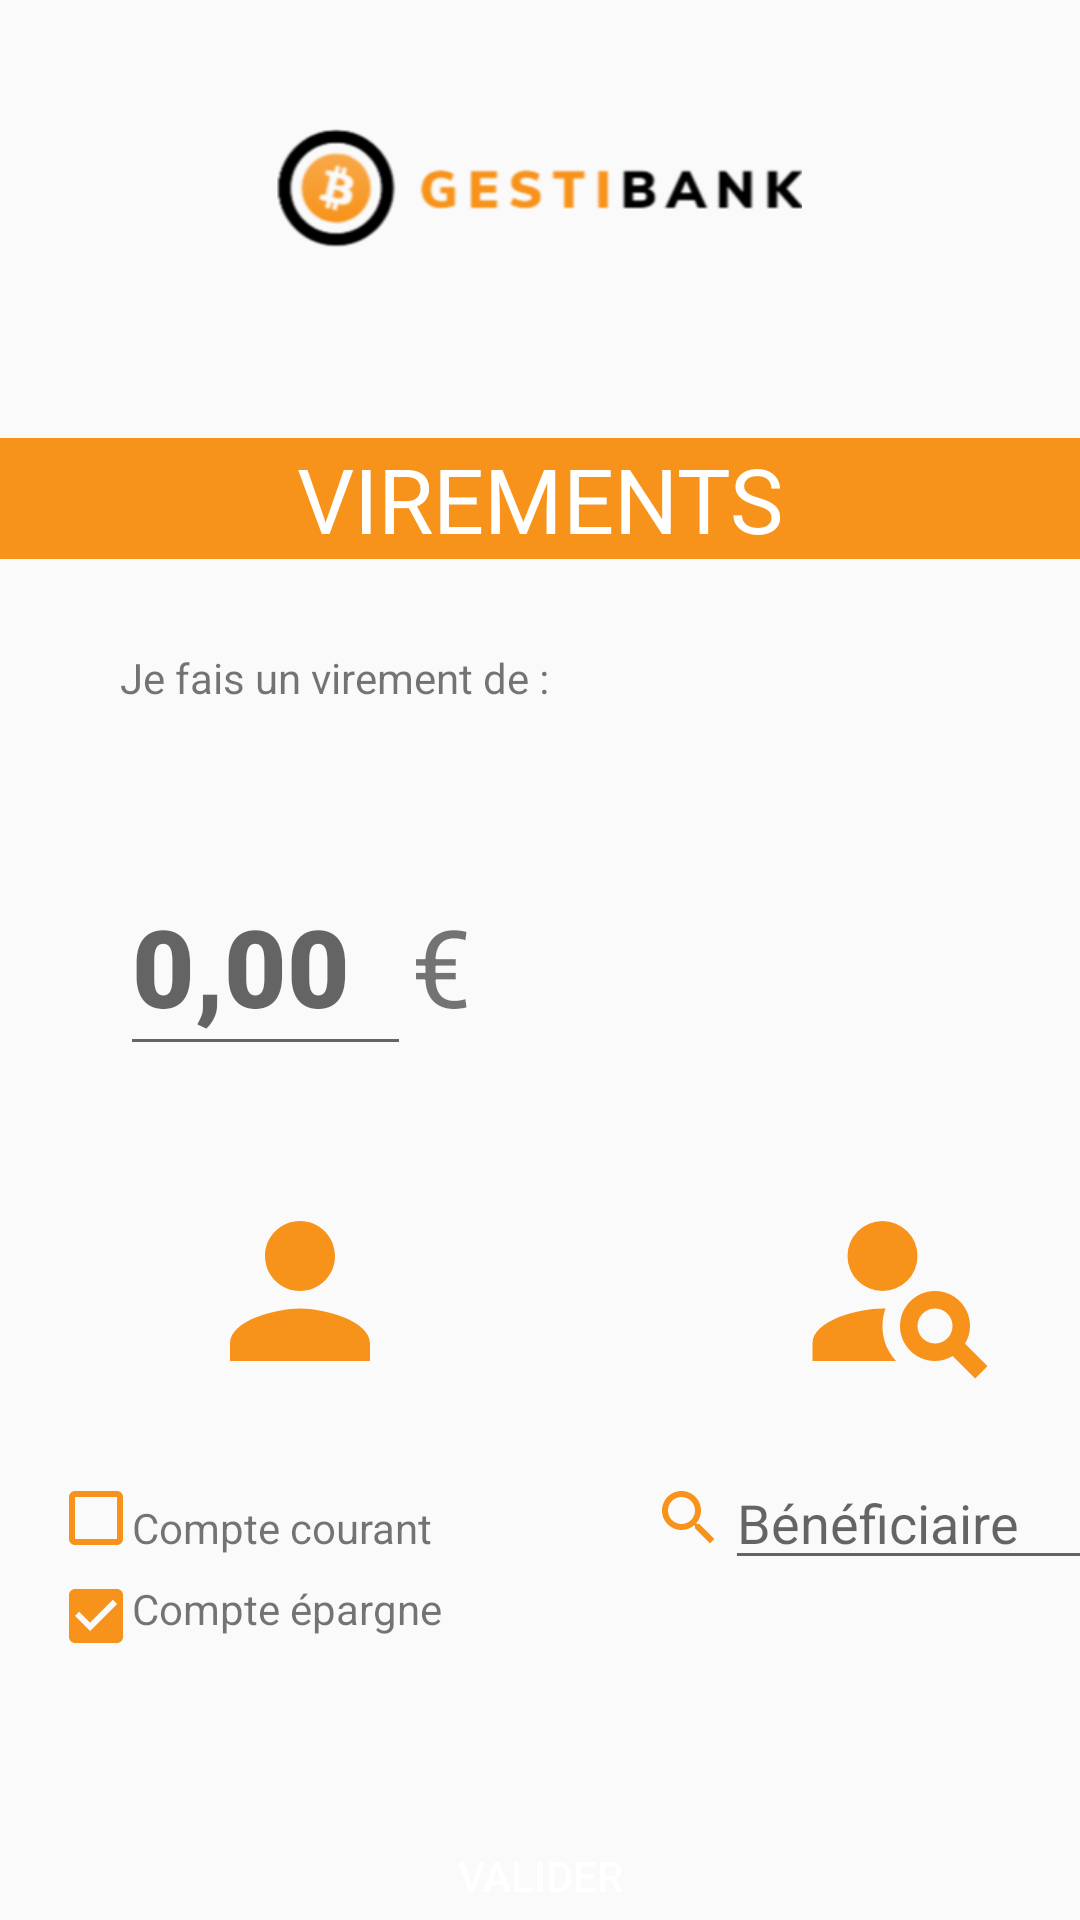

Here is an Android app screen rendered from its layout file. Give the layout XML and the strings, colors and styles it references.
<!-- AndroidManifest.xml: application theme Theme.GestiBank -->
<!-- res/layout/fragment_virement.xml -->
<?xml version="1.0" encoding="utf-8"?>
<androidx.constraintlayout.widget.ConstraintLayout xmlns:android="http://schemas.android.com/apk/res/android"
    xmlns:app="http://schemas.android.com/apk/res-auto"
    xmlns:tools="http://schemas.android.com/tools"
    android:layout_width="match_parent"
    android:layout_height="match_parent"
    tools:context=".ui.virement.VirementViewModel">

    <LinearLayout
        android:layout_width="match_parent"
        android:layout_height="match_parent"
        android:orientation="vertical">

        <ImageView
            android:id="@+id/imageViewLogo"
            android:layout_width="175dp"
            android:layout_height="126dp"
            android:layout_gravity="center_horizontal"
            app:srcCompat="@drawable/gestibank" />

        <TextView
            android:id="@+id/textViewCreerCompte"
            android:layout_width="match_parent"
            android:layout_height="wrap_content"
            android:layout_gravity="center_horizontal"
            android:layout_marginTop="20dp"
            android:background="#F7931A"
            android:text="VIREMENTS"
            android:textAlignment="center"
            android:textColor="@color/white"
            android:textSize="30sp" />


        <TextView
            android:id="@+id/textView3"
            android:layout_width="match_parent"
            android:layout_height="wrap_content"
            android:layout_marginLeft="40dp"
            android:layout_marginTop="30dp"
            android:text="Je fais un virement de : " />

        <LinearLayout
            android:layout_width="match_parent"
            android:layout_height="wrap_content"
            android:layout_marginTop="20dp"
            android:orientation="horizontal"
            tools:context="com.sip.gestibank.creationCompte">


            <EditText
                android:id="@+id/editTextNumber"
                style="@android:style/Widget.AutoCompleteTextView"
                android:layout_width="97dp"
                android:layout_height="70dp"
                android:layout_marginLeft="40dp"
                android:layout_marginTop="30dp"
                android:fontFamily="sans-serif-black"
                android:hint="0,00"
                android:inputType="number"
                android:textSize="36sp" />

            <TextView
                android:id="@+id/textView5"
                android:layout_width="wrap_content"
                android:layout_height="wrap_content"
                android:layout_marginTop="30dp"
                android:text="€"
                android:textSize="36sp" />

        </LinearLayout>

        <LinearLayout
            android:layout_width="match_parent"
            android:layout_height="wrap_content"
            android:layout_marginTop="20dp"
            android:orientation="horizontal"
            tools:context="com.sip.gestibank.creationCompte">




            <ImageView
                android:id="@+id/toi"
                android:layout_width="200dp"
                android:layout_height="70dp"
                android:layout_marginTop="20dp"
                android:src="@drawable/ic_baseline_person_24" />

            <ImageView
                android:id="@+id/imageView4"
                android:layout_width="200dp"
                android:layout_height="70dp"
                android:layout_marginTop="20dp"
                android:src="@drawable/ic_baseline_person_search_24" />

        </LinearLayout>

    <LinearLayout
        android:layout_width="match_parent"
        android:layout_height="wrap_content"
        android:layout_marginTop="20dp"
        android:layout_marginLeft="20dp"
        android:orientation="horizontal"
        tools:context="com.sip.gestibank.creationCompte">

        <ImageView
            android:layout_width="wrap_content"
            android:layout_height="wrap_content"
            android:layout_gravity="center_vertical"
            app:srcCompat="@drawable/ic_baseline_check_box_outline_blank_24"
            tools:ignore="VectorDrawableCompat"></ImageView>

        <TextView
         android:layout_width="wrap_content"
         android:layout_height="wrap_content"
         android:text="Compte courant "></TextView>


        <ImageView
            android:layout_width="wrap_content"
            android:layout_marginLeft="70dp"
            android:layout_height="match_parent"
            app:srcCompat="@drawable/ic_baseline_search_24"
            tools:ignore="VectorDrawableCompat" />

        <EditText
            android:id="@+id/editTextTextPersonName"
            android:layout_width="150dp"
            android:layout_height="wrap_content"
            android:hint="Bénéficiaire"
            android:inputType="textPersonName" />


    </LinearLayout>


<LinearLayout
    android:layout_width="wrap_content"
    android:layout_height="wrap_content"
    android:layout_marginLeft="20dp"
    android:orientation="horizontal">

    <ImageView
        android:layout_width="wrap_content"
        android:layout_height="wrap_content"
        app:srcCompat="@drawable/ic_baseline_check_box_24"
        tools:ignore="VectorDrawableCompat">

    </ImageView>

    <TextView
            android:layout_width="wrap_content"
            android:layout_height="wrap_content"
            android:text="Compte épargne "></TextView>


    </LinearLayout>

        <Button
            android:id="@+id/button2"
            android:layout_width="200dp"
            android:layout_gravity="center_horizontal"
            android:layout_height="wrap_content"
            android:textColor="@color/white"
            android:layout_marginTop="60dp"
            android:background="@drawable/rounded_corners"
            android:backgroundTint="#F7931A"
            android:text="Valider" />


    </LinearLayout>

</androidx.constraintlayout.widget.ConstraintLayout>
<!-- resources referenced by this layout -->
<resources>
  <!-- drawable gestibank: png bitmap (drawable, 21394 bytes) -->
  <!-- drawable ic_baseline_check_box_24 (drawable) -->
  <vector android:height="24dp" android:tint="#F7931A"
      android:viewportHeight="24" android:viewportWidth="24"
      android:width="24dp" xmlns:android="http://schemas.android.com/apk/res/android">
      <path android:fillColor="@android:color/white" android:pathData="M19,3L5,3c-1.11,0 -2,0.9 -2,2v14c0,1.1 0.89,2 2,2h14c1.11,0 2,-0.9 2,-2L21,5c0,-1.1 -0.89,-2 -2,-2zM10,17l-5,-5 1.41,-1.41L10,14.17l7.59,-7.59L19,8l-9,9z"/>
  </vector>
  <!-- drawable ic_baseline_check_box_outline_blank_24 (drawable) -->
  <vector android:height="24dp" android:tint="#F7931A"
      android:viewportHeight="24" android:viewportWidth="24"
      android:width="24dp" xmlns:android="http://schemas.android.com/apk/res/android">
      <path android:fillColor="@android:color/white" android:pathData="M19,5v14H5V5h14m0,-2H5c-1.1,0 -2,0.9 -2,2v14c0,1.1 0.9,2 2,2h14c1.1,0 2,-0.9 2,-2V5c0,-1.1 -0.9,-2 -2,-2z"/>
  </vector>
  <!-- drawable ic_baseline_person_24 (drawable) -->
  <vector android:height="24dp" android:tint="#F7931A"
      android:viewportHeight="24" android:viewportWidth="24"
      android:width="24dp" xmlns:android="http://schemas.android.com/apk/res/android">
      <path android:fillColor="@android:color/white" android:pathData="M12,12c2.21,0 4,-1.79 4,-4s-1.79,-4 -4,-4 -4,1.79 -4,4 1.79,4 4,4zM12,14c-2.67,0 -8,1.34 -8,4v2h16v-2c0,-2.66 -5.33,-4 -8,-4z"/>
  </vector>
  <!-- drawable ic_baseline_person_search_24 (drawable) -->
  <vector android:height="24dp" android:tint="#F7931A"
      android:viewportHeight="24" android:viewportWidth="24"
      android:width="24dp" xmlns:android="http://schemas.android.com/apk/res/android">
      <path android:fillColor="@android:color/white" android:pathData="M10,8m-4,0a4,4 0,1 1,8 0a4,4 0,1 1,-8 0"/>
      <path android:fillColor="@android:color/white" android:pathData="M10.35,14.01C7.62,13.91 2,15.27 2,18v2h9.54C9.07,17.24 10.31,14.11 10.35,14.01z"/>
      <path android:fillColor="@android:color/white" android:pathData="M19.43,18.02C19.79,17.43 20,16.74 20,16c0,-2.21 -1.79,-4 -4,-4s-4,1.79 -4,4c0,2.21 1.79,4 4,4c0.74,0 1.43,-0.22 2.02,-0.57L20.59,22L22,20.59L19.43,18.02zM16,18c-1.1,0 -2,-0.9 -2,-2c0,-1.1 0.9,-2 2,-2s2,0.9 2,2C18,17.1 17.1,18 16,18z"/>
  </vector>
  <!-- drawable ic_baseline_search_24 (drawable) -->
  <vector android:height="24dp" android:tint="#F7931A"
      android:viewportHeight="24" android:viewportWidth="24"
      android:width="24dp" xmlns:android="http://schemas.android.com/apk/res/android">
      <path android:fillColor="@android:color/white" android:pathData="M15.5,14h-0.79l-0.28,-0.27C15.41,12.59 16,11.11 16,9.5 16,5.91 13.09,3 9.5,3S3,5.91 3,9.5 5.91,16 9.5,16c1.61,0 3.09,-0.59 4.23,-1.57l0.27,0.28v0.79l5,4.99L20.49,19l-4.99,-5zM9.5,14C7.01,14 5,11.99 5,9.5S7.01,5 9.5,5 14,7.01 14,9.5 11.99,14 9.5,14z"/>
  </vector>
  <style name="Theme.GestiBank" parent="Theme.AppCompat.Light.NoActionBar">
          
          <item name="colorPrimary">@color/white</item>
          <item name="colorPrimaryVariant">@color/black</item>
          <item name="colorOnPrimary">@color/white</item>
          
          <item name="colorSecondary">@color/teal_200</item>
          <item name="colorSecondaryVariant">@color/teal_700</item>
          <item name="colorOnSecondary">@color/black</item>
          
          <item name="android:statusBarColor" tools:targetApi="l">?attr/colorPrimaryVariant</item>
          
      </style>
  <!-- not gathered from this repository: default colours our renderer supplied (Android Studio template values) -->
  <color name="teal_200">#FF03DAC5</color>
  <color name="teal_700">#FF018786</color>
  <color name="black">#FF000000</color>
  <color name="white">#FFFFFFFF</color>
</resources>
